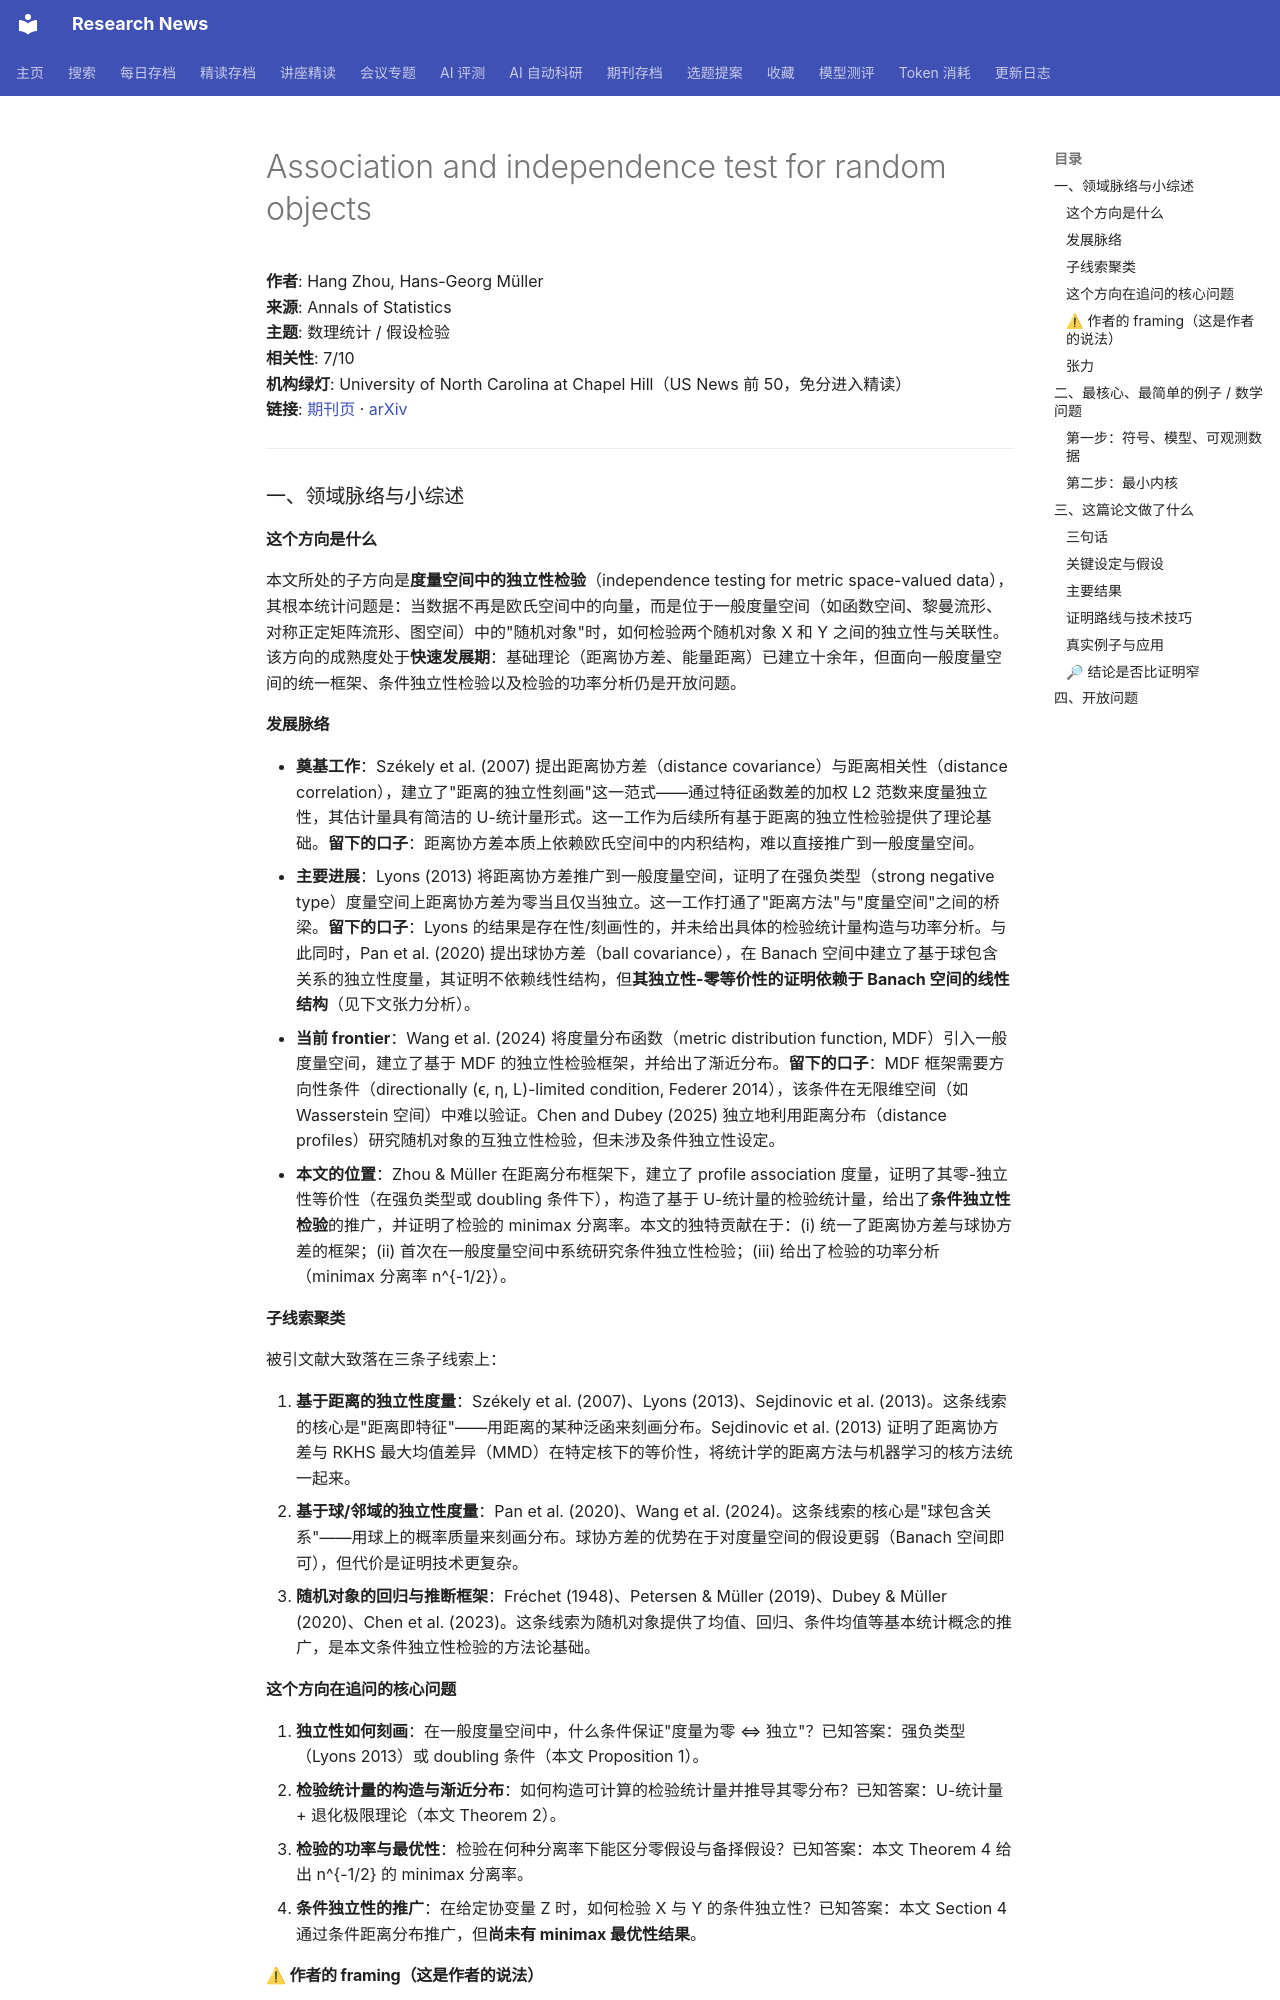

repository: cxy0714/research-news · page: deep_reads/2026-10-10-10.1214_26-aos2632/index.html · generator: mkdocs

# Association and independence test for random objects

**作者**: Hang Zhou, Hans-Georg Müller  
**来源**: Annals of Statistics  
**主题**: 数理统计 / 假设检验  
**相关性**: 7/10  
**机构绿灯**: University of North Carolina at Chapel Hill（US News 前 50，免分进入精读）  
**链接**: [期刊页](https://doi.org/10.1214/26-aos2632) · [arXiv](https://arxiv.org/abs/2505.01983)

---

### 一、领域脉络与小综述

#### 这个方向是什么

本文所处的子方向是**度量空间中的独立性检验**（independence testing for metric space-valued data），其根本统计问题是：当数据不再是欧氏空间中的向量，而是位于一般度量空间（如函数空间、黎曼流形、对称正定矩阵流形、图空间）中的"随机对象"时，如何检验两个随机对象 X 和 Y 之间的独立性与关联性。该方向的成熟度处于**快速发展期**：基础理论（距离协方差、能量距离）已建立十余年，但面向一般度量空间的统一框架、条件独立性检验以及检验的功率分析仍是开放问题。

#### 发展脉络

- **奠基工作**：Székely et al. (2007) 提出距离协方差（distance covariance）与距离相关性（distance correlation），建立了"距离的独立性刻画"这一范式——通过特征函数差的加权 L2 范数来度量独立性，其估计量具有简洁的 U-统计量形式。这一工作为后续所有基于距离的独立性检验提供了理论基础。**留下的口子**：距离协方差本质上依赖欧氏空间中的内积结构，难以直接推广到一般度量空间。
- **主要进展**：Lyons (2013) 将距离协方差推广到一般度量空间，证明了在强负类型（strong negative type）度量空间上距离协方差为零当且仅当独立。这一工作打通了"距离方法"与"度量空间"之间的桥梁。**留下的口子**：Lyons 的结果是存在性/刻画性的，并未给出具体的检验统计量构造与功率分析。与此同时，Pan et al. (2020) 提出球协方差（ball covariance），在 Banach 空间中建立了基于球包含关系的独立性度量，其证明不依赖线性结构，但**其独立性-零等价性的证明依赖于 Banach 空间的线性结构**（见下文张力分析）。
- **当前 frontier**：Wang et al. (2024) 将度量分布函数（metric distribution function, MDF）引入一般度量空间，建立了基于 MDF 的独立性检验框架，并给出了渐近分布。**留下的口子**：MDF 框架需要方向性条件（directionally (ϵ, η, L)-limited condition, Federer 2014），该条件在无限维空间（如 Wasserstein 空间）中难以验证。Chen and Dubey (2025) 独立地利用距离分布（distance profiles）研究随机对象的互独立性检验，但未涉及条件独立性设定。
- **本文的位置**：Zhou & Müller 在距离分布框架下，建立了 profile association 度量，证明了其零-独立性等价性（在强负类型或 doubling 条件下），构造了基于 U-统计量的检验统计量，给出了**条件独立性检验**的推广，并证明了检验的 minimax 分离率。本文的独特贡献在于：(i) 统一了距离协方差与球协方差的框架；(ii) 首次在一般度量空间中系统研究条件独立性检验；(iii) 给出了检验的功率分析（minimax 分离率 n^{-1/2}）。

#### 子线索聚类

被引文献大致落在三条子线索上：

1. **基于距离的独立性度量**：Székely et al. (2007)、Lyons (2013)、Sejdinovic et al. (2013)。这条线索的核心是"距离即特征"——用距离的某种泛函来刻画分布。Sejdinovic et al. (2013) 证明了距离协方差与 RKHS 最大均值差异（MMD）在特定核下的等价性，将统计学的距离方法与机器学习的核方法统一起来。
2. **基于球/邻域的独立性度量**：Pan et al. (2020)、Wang et al. (2024)。这条线索的核心是"球包含关系"——用球上的概率质量来刻画分布。球协方差的优势在于对度量空间的假设更弱（Banach 空间即可），但代价是证明技术更复杂。
3. **随机对象的回归与推断框架**：Fréchet (1948)、Petersen & Müller (2019)、Dubey & Müller (2020)、Chen et al. (2023)。这条线索为随机对象提供了均值、回归、条件均值等基本统计概念的推广，是本文条件独立性检验的方法论基础。

#### 这个方向在追问的核心问题

1. **独立性如何刻画**：在一般度量空间中，什么条件保证"度量为零 ⇔ 独立"？已知答案：强负类型（Lyons 2013）或 doubling 条件（本文 Proposition 1）。
2. **检验统计量的构造与渐近分布**：如何构造可计算的检验统计量并推导其零分布？已知答案：U-统计量 + 退化极限理论（本文 Theorem 2）。
3. **检验的功率与最优性**：检验在何种分离率下能区分零假设与备择假设？已知答案：本文 Theorem 4 给出 n^{-1/2} 的 minimax 分离率。
4. **条件独立性的推广**：在给定协变量 Z 时，如何检验 X 与 Y 的条件独立性？已知答案：本文 Section 4 通过条件距离分布推广，但**尚未有 minimax 最优性结果**。
